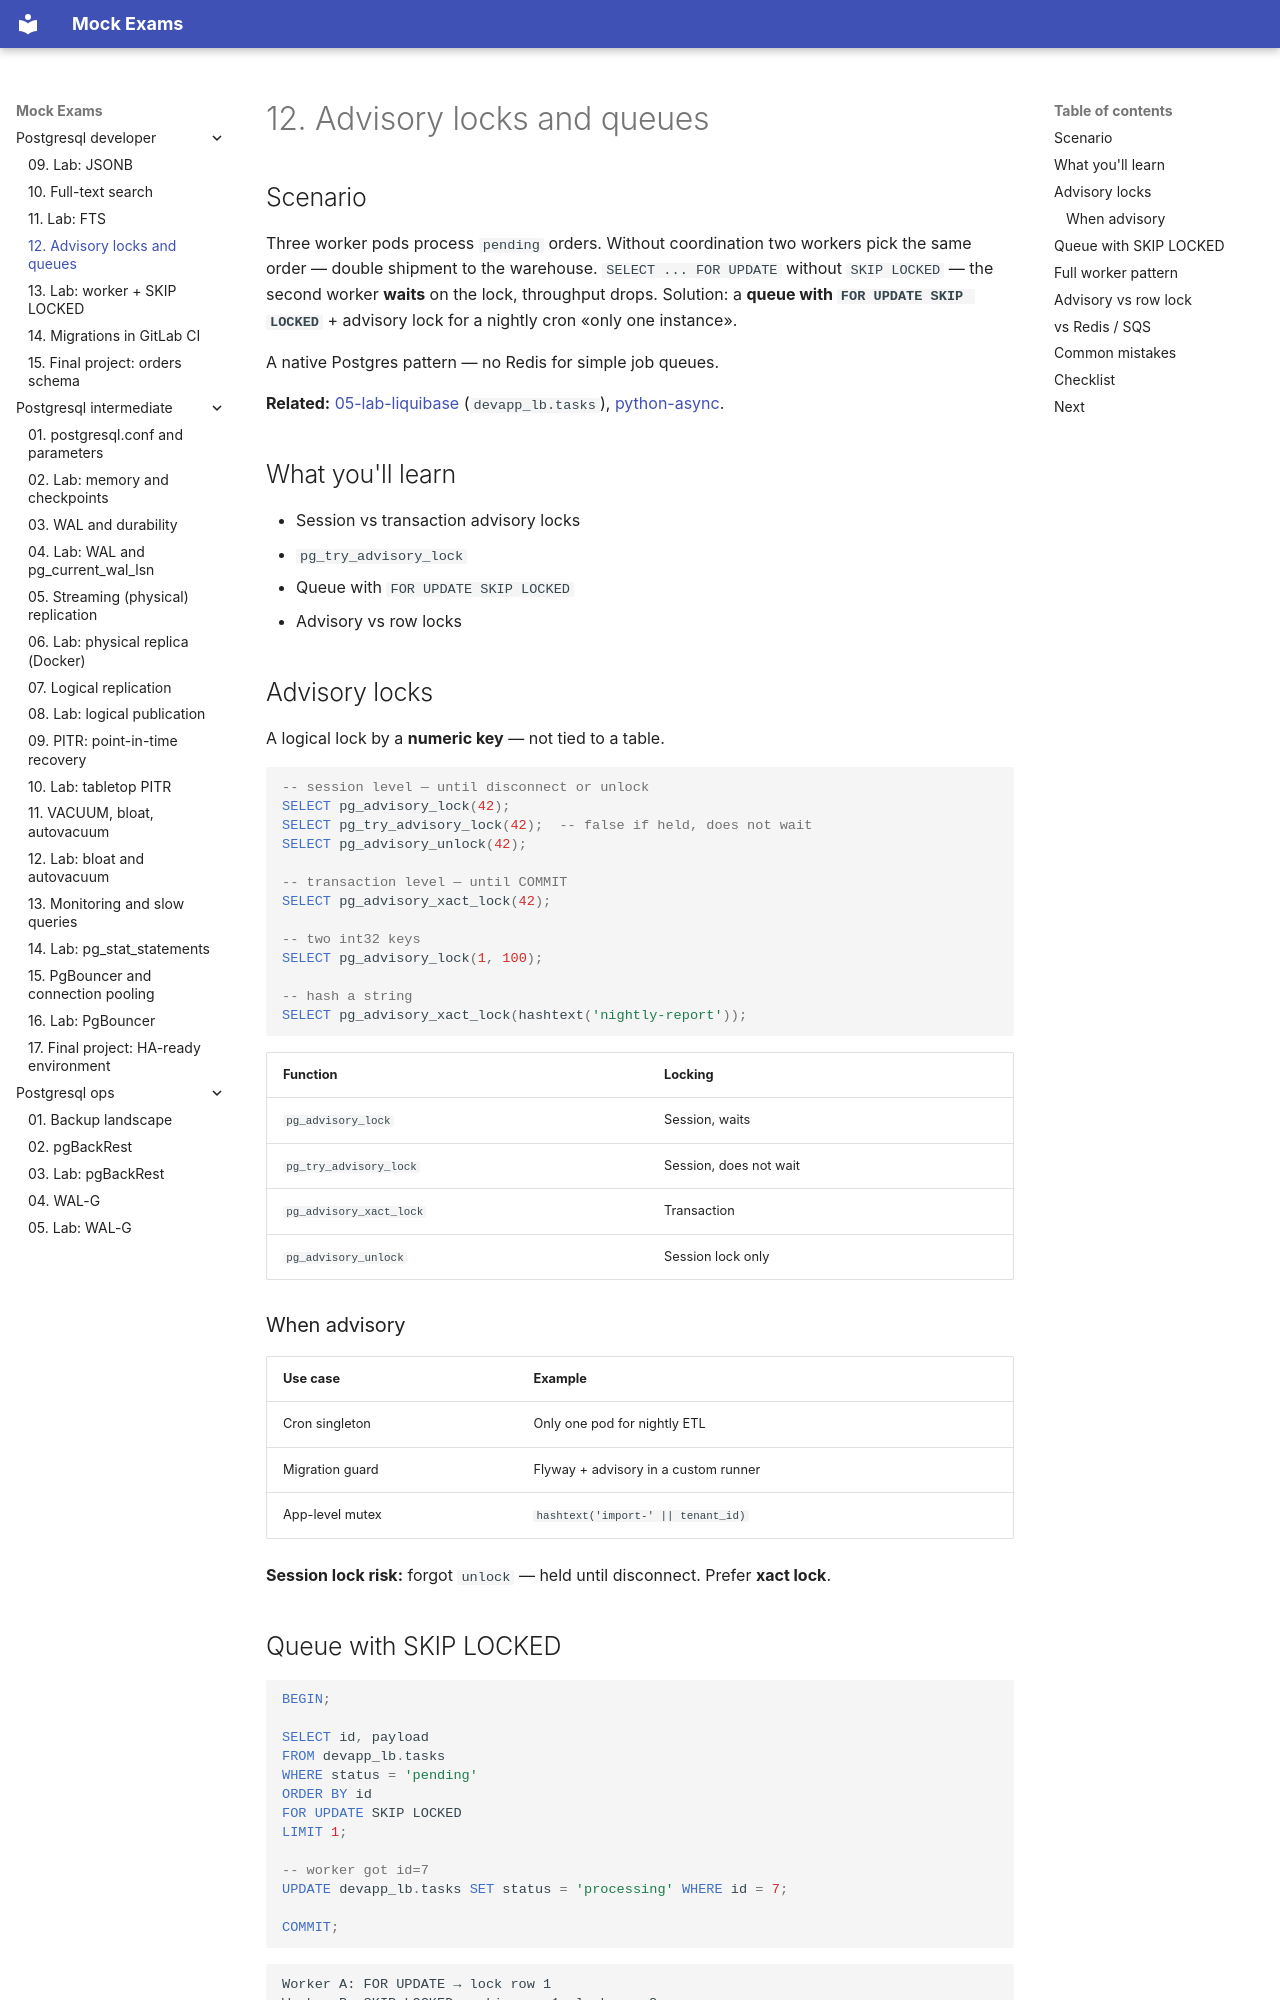

repository: FedorArbuzov/mock-exams · page: postgresql-developer/12-advisory-locks/index.html · generator: mkdocs

# 12. Advisory locks and queues

## Scenario

Three worker pods process `pending` orders. Without coordination two workers pick the same order — double shipment to the warehouse. `SELECT ... FOR UPDATE` without `SKIP LOCKED` — the second worker **waits** on the lock, throughput drops. Solution: a **queue with `FOR UPDATE SKIP LOCKED`** + advisory lock for a nightly cron «only one instance».

A native Postgres pattern — no Redis for simple job queues.

**Related:** [05-lab-liquibase](05-lab-liquibase.md) (`devapp_lb.tasks`), [python-async](../python-async/README.md).

## What you'll learn

- Session vs transaction advisory locks
- `pg_try_advisory_lock`
- Queue with `FOR UPDATE SKIP LOCKED`
- Advisory vs row locks

## Advisory locks

A logical lock by a **numeric key** — not tied to a table.

```sql
-- session level — until disconnect or unlock
SELECT pg_advisory_lock(42);
SELECT pg_try_advisory_lock(42);  -- false if held, does not wait
SELECT pg_advisory_unlock(42);

-- transaction level — until COMMIT
SELECT pg_advisory_xact_lock(42);

-- two int32 keys
SELECT pg_advisory_lock(1, 100);

-- hash a string
SELECT pg_advisory_xact_lock(hashtext('nightly-report'));
```

| Function | Locking |
|---------|------------|
| `pg_advisory_lock` | Session, waits |
| `pg_try_advisory_lock` | Session, does not wait |
| `pg_advisory_xact_lock` | Transaction |
| `pg_advisory_unlock` | Session lock only |

### When advisory

| Use case | Example |
|----------|--------|
| Cron singleton | Only one pod for nightly ETL |
| Migration guard | Flyway + advisory in a custom runner |
| App-level mutex | `hashtext('import-' || tenant_id)` |

**Session lock risk:** forgot `unlock` — held until disconnect. Prefer **xact lock**.
